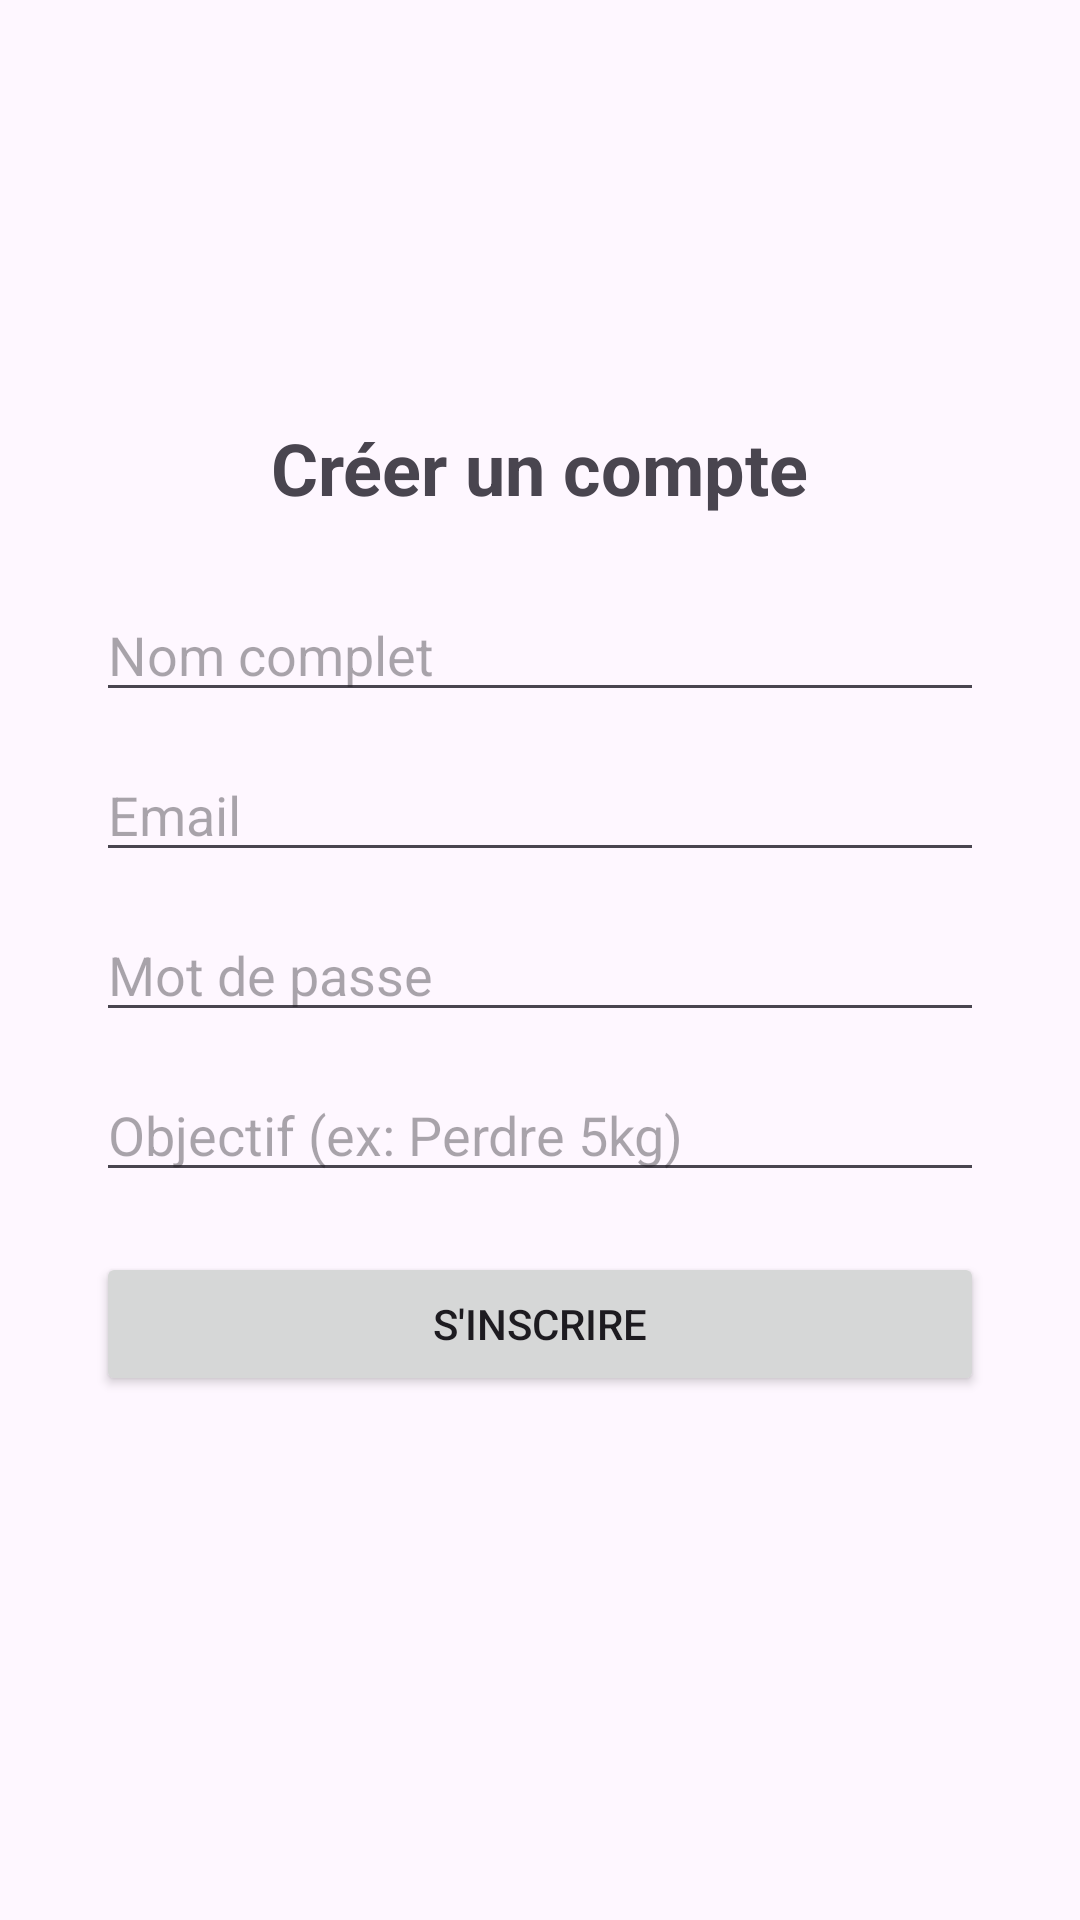

Write the Android layout XML for this screen, with the resource values it uses.
<!-- AndroidManifest.xml: application theme Theme.CoachingSportif -->
<!-- res/layout/activity_inscription.xml -->
<?xml version="1.0" encoding="utf-8"?>
<LinearLayout xmlns:android="http://schemas.android.com/apk/res/android"
    android:layout_width="match_parent"
    android:layout_height="match_parent"
    android:orientation="vertical"
    android:gravity="center"
    android:padding="32dp">

    <TextView
        android:layout_width="wrap_content"
        android:layout_height="wrap_content"
        android:text="Créer un compte"
        android:textSize="24sp"
        android:textStyle="bold"
        android:layout_marginBottom="24dp" />

    <EditText
        android:id="@+id/editNom"
        android:layout_width="match_parent"
        android:layout_height="wrap_content"
        android:hint="Nom complet"
        android:layout_marginBottom="12dp" />

    <EditText
        android:id="@+id/editEmailInscription"
        android:layout_width="match_parent"
        android:layout_height="wrap_content"
        android:hint="Email"
        android:inputType="textEmailAddress"
        android:layout_marginBottom="12dp" />

    <EditText
        android:id="@+id/editMotDePasseInscription"
        android:layout_width="match_parent"
        android:layout_height="wrap_content"
        android:hint="Mot de passe"
        android:inputType="textPassword"
        android:layout_marginBottom="12dp" />

    <EditText
        android:id="@+id/editObjectif"
        android:layout_width="match_parent"
        android:layout_height="wrap_content"
        android:hint="Objectif (ex: Perdre 5kg)"
        android:layout_marginBottom="20dp" />

    <Button
        android:id="@+id/btnInscription"
        android:layout_width="match_parent"
        android:layout_height="wrap_content"
        android:text="S'inscrire" />

    <TextView
        android:id="@+id/txtMessageInscription"
        android:layout_width="match_parent"
        android:layout_height="wrap_content"
        android:textColor="#D32F2F"
        android:layout_marginTop="16dp"
        android:gravity="center" />

</LinearLayout>
<!-- resources referenced by this layout -->
<resources>
  <style name="Theme.CoachingSportif" parent="Base.Theme.CoachingSportif" />
  <style name="Base.Theme.CoachingSportif" parent="Theme.Material3.DayNight.NoActionBar">
          
          
      </style>
</resources>
